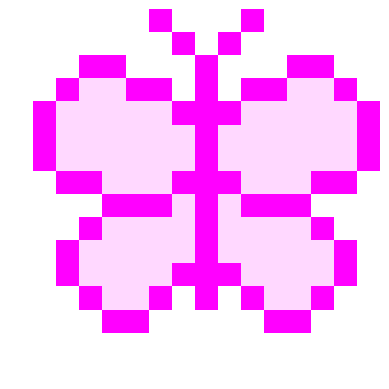

Write the Python code that produced this figure.
def define_bee():
    import numpy as np

    # make an empty numpy array for storing the image
    image_mat = np.full((16, 16, 3), 1.0)

    # define some colours
    black = [0, 0, 0]
    yellow = [1.0, 0.85, 0]
    grey = [0.65] * 3

    # specify which pixels are which colour
    image_mat[7:11, 2] = black
    image_mat[6:12, 3:5] = black
    image_mat[6:12, 5:7] = yellow
    image_mat[6:12, 7:9] = black
    image_mat[6:12, 9:11] = yellow
    image_mat[6:12, 11:13] = black
    image_mat[7:11, 13] = black
    image_mat[4:6, 5:11] = grey
    image_mat[3, 6:10] = grey

    return image_mat

def define_bee_pink():
    import numpy as np

    # make an empty numpy array for storing the image
    image_mat = np.full((16, 16, 3), 1.0)

    # define some colours
    grey = [0.65] * 3
    pink = [1,0,1]
    pink_diff = [1,0.85,1]


    # specify which pixels are which colour
    image_mat[7:11, 2] = pink
    image_mat[6:12, 3:5] = pink
    image_mat[6:12, 5:7] = pink_diff
    image_mat[6:12, 7:9] = pink
    image_mat[6:12, 9:11] = pink_diff
    image_mat[6:12, 11:13] = pink
    image_mat[7:11, 13] = pink
    image_mat[4:6, 5:11] = grey
    image_mat[3, 6:10] = grey
    
    return image_mat
    
def define_butterfly():
    import numpy as np

    # make an empty numpy array for storing the image
    image_mat = np.full((16, 16, 3), 1.0)

    # define some colours
    pink = [1, 0, 1]
    different_pink = [1, 0.85, 1]

    # specify which pixels are which colour
    c = 8
    # centre of butterfly
    image_mat[2:13, c] = pink
    
    # generate mirror image at the same time
    for i in [-1, 1]:
        # outline
        image_mat[1, i*1+c] = pink
        image_mat[0, i*2+c] = pink
        image_mat[4, i*1+c] = pink
        image_mat[3, [i*j+c for j in [2, 3]]] = pink
        image_mat[2, [i*j+c for j in [4, 5]]] = pink
        image_mat[3, i*6+c] = pink
        image_mat[4:7, i*7+c] = pink
        image_mat[7, [i*j+c for j in [6, 5]]] = pink
        image_mat[8, [i*j+c for j in [4, 3, 2]]] = pink
        image_mat[7, i*1+c] = pink
        image_mat[9, i*5+c] = pink
        image_mat[10:12, i*6+c] = pink
        image_mat[12, i*5+c] = pink
        image_mat[13, [i*j+c for j in [4, 3]]] = pink
        image_mat[12, i*2+c] = pink
        image_mat[11, i*1+c] = pink
        
        # fill in the centre line by line
        image_mat[3, [i*j+c for j in [4, 5]]] = different_pink
        image_mat[4, [i*j+c for j in range(2,7)]] = different_pink
        image_mat[5:7, [i*j+c for j in range(1,7)]] = different_pink
        image_mat[7, [i*j+c for j in range(2,5)]] = different_pink
        image_mat[8, i*1+c] = different_pink
        image_mat[9, [i*j+c for j in range(1,5)]] = different_pink
        image_mat[10, [i*j+c for j in range(1,6)]] = different_pink
        image_mat[11, [i*j+c for j in range(2,6)]] = different_pink
        image_mat[12, [i*j+c for j in range(3,5)]] = different_pink
    
    return image_mat



def plot_image(image):
    import matplotlib.pyplot as plt

    plt.axis('off')
    plt.imshow(image)
    plt.show()
    

bee = define_bee()
plot_image(bee)
barbee = define_bee_pink()
plot_image(barbee)
butterfly = define_butterfly()
plot_image(butterfly)
